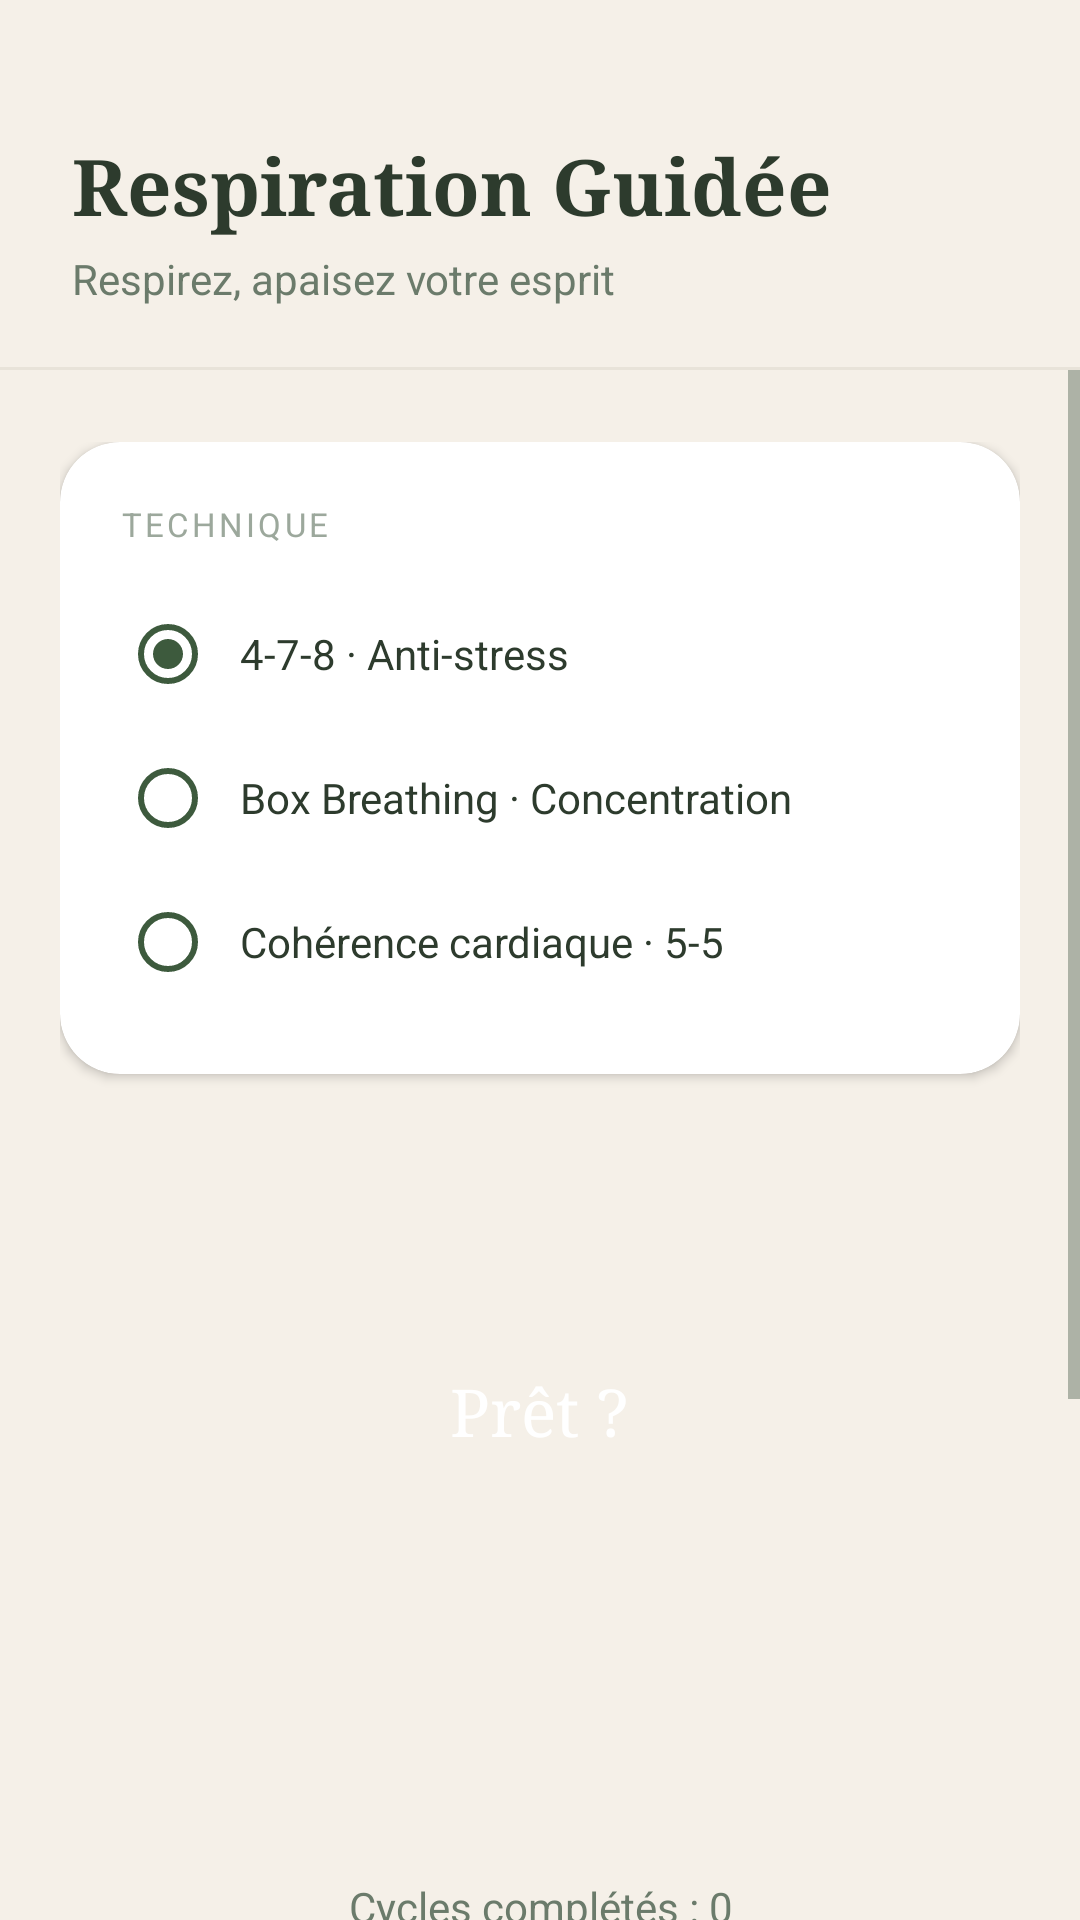

Here is an Android app screen rendered from its layout file. Give the layout XML and the strings, colors and styles it references.
<!-- AndroidManifest.xml: application theme Theme.MindCheck -->
<!-- res/layout/activity_breathing.xml -->
<?xml version="1.0" encoding="utf-8"?>
<LinearLayout xmlns:android="http://schemas.android.com/apk/res/android"
    xmlns:app="http://schemas.android.com/apk/res-auto"
    android:layout_width="match_parent"
    android:layout_height="match_parent"
    android:orientation="vertical"
    android:background="#F5F0E8">

    
    <LinearLayout
        android:layout_width="match_parent"
        android:layout_height="wrap_content"
        android:background="#F5F0E8"
        android:orientation="vertical"
        android:paddingStart="24dp"
        android:paddingEnd="24dp"
        android:paddingTop="44dp"
        android:paddingBottom="20dp">

        <TextView
            android:layout_width="wrap_content"
            android:layout_height="wrap_content"
            android:text="Respiration Guidée"
            android:fontFamily="serif"
            android:textStyle="bold"
            android:textSize="26sp"
            android:textColor="#2D3B2D" />

        <TextView
            android:layout_width="wrap_content"
            android:layout_height="wrap_content"
            android:layout_marginTop="4dp"
            android:text="Respirez, apaisez votre esprit"
            android:textSize="14sp"
            android:textColor="#6B7B6B" />
    </LinearLayout>

    <View android:layout_width="match_parent" android:layout_height="1dp" android:background="#E8E3D9" />

    <ScrollView
        android:layout_width="match_parent"
        android:layout_height="match_parent">

        <LinearLayout
            android:layout_width="match_parent"
            android:layout_height="wrap_content"
            android:orientation="vertical"
            android:gravity="center_horizontal"
            android:paddingStart="20dp"
            android:paddingEnd="20dp"
            android:paddingTop="24dp"
            android:paddingBottom="32dp">

            
            <androidx.cardview.widget.CardView
                android:layout_width="match_parent"
                android:layout_height="wrap_content"
                app:cardCornerRadius="20dp"
                app:cardElevation="2dp"
                app:cardBackgroundColor="#FFFFFF">
                <LinearLayout
                    android:layout_width="match_parent"
                    android:layout_height="wrap_content"
                    android:orientation="vertical"
                    android:padding="20dp">

                    <TextView
                        android:layout_width="wrap_content"
                        android:layout_height="wrap_content"
                        android:text="TECHNIQUE"
                        android:textAllCaps="true"
                        android:letterSpacing="0.1"
                        android:textSize="11sp"
                        android:textColor="#9CA89C"
                        android:layout_marginBottom="12dp" />

                    <RadioGroup
                        android:id="@+id/rgTechnique"
                        android:layout_width="match_parent"
                        android:layout_height="wrap_content"
                        android:orientation="vertical">

                        <RadioButton
                            android:id="@+id/rb478"
                            android:layout_width="match_parent"
                            android:layout_height="48dp"
                            android:text="4-7-8 · Anti-stress"
                            android:textColor="#2D3B2D"
                            android:textSize="14sp"
                            android:buttonTint="#3D5A3D"
                            android:checked="true"
                            android:paddingStart="8dp" />

                        <RadioButton
                            android:id="@+id/rbBox"
                            android:layout_width="match_parent"
                            android:layout_height="48dp"
                            android:text="Box Breathing · Concentration"
                            android:textColor="#2D3B2D"
                            android:textSize="14sp"
                            android:buttonTint="#3D5A3D"
                            android:paddingStart="8dp" />

                        <RadioButton
                            android:id="@+id/rbCoherence"
                            android:layout_width="match_parent"
                            android:layout_height="48dp"
                            android:text="Cohérence cardiaque · 5-5"
                            android:textColor="#2D3B2D"
                            android:textSize="14sp"
                            android:buttonTint="#3D5A3D"
                            android:paddingStart="8dp" />
                    </RadioGroup>
                </LinearLayout>
            </androidx.cardview.widget.CardView>

            
            <FrameLayout
                android:layout_width="220dp"
                android:layout_height="220dp"
                android:layout_marginTop="32dp">

                <View
                    android:id="@+id/breathingCircle"
                    android:layout_width="220dp"
                    android:layout_height="220dp"
                    android:layout_gravity="center"
                    android:background="@drawable/circle_breathing" />

                <LinearLayout
                    android:layout_width="match_parent"
                    android:layout_height="match_parent"
                    android:gravity="center"
                    android:orientation="vertical">

                    <TextView
                        android:id="@+id/tvPhase"
                        android:layout_width="wrap_content"
                        android:layout_height="wrap_content"
                        android:text="Prêt ?"
                        android:fontFamily="serif"
                        android:textSize="22sp"
                        android:textColor="#FFFFFF" />

                    <TextView
                        android:id="@+id/tvCountdown"
                        android:layout_width="wrap_content"
                        android:layout_height="wrap_content"
                        android:text=""
                        android:fontFamily="serif"
                        android:textStyle="bold"
                        android:textSize="44sp"
                        android:textColor="#FFFFFF" />
                </LinearLayout>
            </FrameLayout>

            <TextView
                android:id="@+id/tvCycles"
                android:layout_width="wrap_content"
                android:layout_height="wrap_content"
                android:layout_marginTop="16dp"
                android:text="Cycles complétés : 0"
                android:textSize="14sp"
                android:textColor="#6B7B6B"
                android:textAlignment="center" />

            <Button
                android:id="@+id/btnStartBreathing"
                style="@style/ButtonPrimary"
                android:layout_width="200dp"
                android:layout_height="56dp"
                android:layout_marginTop="20dp"
                android:text="Commencer" />

            
            <androidx.cardview.widget.CardView
                android:layout_width="match_parent"
                android:layout_height="wrap_content"
                android:layout_marginTop="24dp"
                app:cardCornerRadius="20dp"
                app:cardElevation="2dp"
                app:cardBackgroundColor="#FFFFFF">
                <LinearLayout
                    android:layout_width="match_parent"
                    android:layout_height="wrap_content"
                    android:orientation="vertical"
                    android:padding="20dp">

                    <TextView
                        android:layout_width="wrap_content"
                        android:layout_height="wrap_content"
                        android:text="BIENFAITS"
                        android:textAllCaps="true"
                        android:letterSpacing="0.1"
                        android:textSize="11sp"
                        android:textColor="#9CA89C"
                        android:layout_marginBottom="10dp" />

                    <TextView
                        android:id="@+id/tvTechniqueDesc"
                        android:layout_width="match_parent"
                        android:layout_height="wrap_content"
                        android:text="La technique 4-7-8 active le système nerveux parasympathique, réduisant le stress et favorisant le sommeil."
                        android:textSize="14sp"
                        android:textColor="#6B7B6B"
                        android:lineSpacingExtra="4dp" />
                </LinearLayout>
            </androidx.cardview.widget.CardView>

        </LinearLayout>
    </ScrollView>
</LinearLayout>
<!-- resources referenced by this layout -->
<resources>
  <style name="ButtonPrimary" parent="Widget.MaterialComponents.Button">
          <item name="android:background">@drawable/button_primary</item>
          <item name="android:textColor">@color/text_white</item>
          <item name="android:textAllCaps">false</item>
          <item name="android:textStyle">bold</item>
          <item name="android:textSize">16sp</item>
          <item name="backgroundTint">@null</item>
      </style>
  <style name="Theme.MindCheck" parent="Theme.MaterialComponents.Light.NoActionBar">
          <item name="colorPrimary">@color/colorPrimary</item>
          <item name="colorPrimaryVariant">@color/colorPrimaryDark</item>
          <item name="colorOnPrimary">@color/text_white</item>
          <item name="colorSecondary">@color/colorSecondary</item>
          <item name="colorSecondaryVariant">@color/colorSecondary</item>
          <item name="colorOnSecondary">@color/text_white</item>
          <item name="android:statusBarColor">@color/statusBarColor</item>
          <item name="android:windowLightStatusBar" tools:targetApi="23">true</item>
          <item name="android:windowBackground">@color/backgroundColor</item>
          <item name="colorSurface">@color/colorSurface</item>
          <item name="android:textColorPrimary">@color/text_primary</item>
          <item name="android:textColorSecondary">@color/text_secondary</item>
          <item name="materialButtonStyle">@style/ButtonPrimary</item>
      </style>
  <!-- drawable button_primary (drawable) -->
  <?xml version="1.0" encoding="utf-8"?>
  <ripple xmlns:android="http://schemas.android.com/apk/res/android"
      android:color="#402D4A2D">
      <item>
          <shape android:shape="rectangle">
              <solid android:color="#3D5A3D" />
              <corners android:radius="28dp" />
          </shape>
      </item>
  </ripple>
  <color name="text_white">#FFFFFF</color>
  <color name="colorPrimary">#3D5A3D</color>
  <color name="colorPrimaryDark">#2D4A2D</color>
  <color name="colorSecondary">#3D5A3D</color>
  <color name="statusBarColor">#F5F0E8</color>
  <color name="backgroundColor">#F5F0E8</color>
  <color name="colorSurface">#FFFFFF</color>
  <color name="text_primary">#2D3B2D</color>
  <color name="text_secondary">#6B7B6B</color>
</resources>
